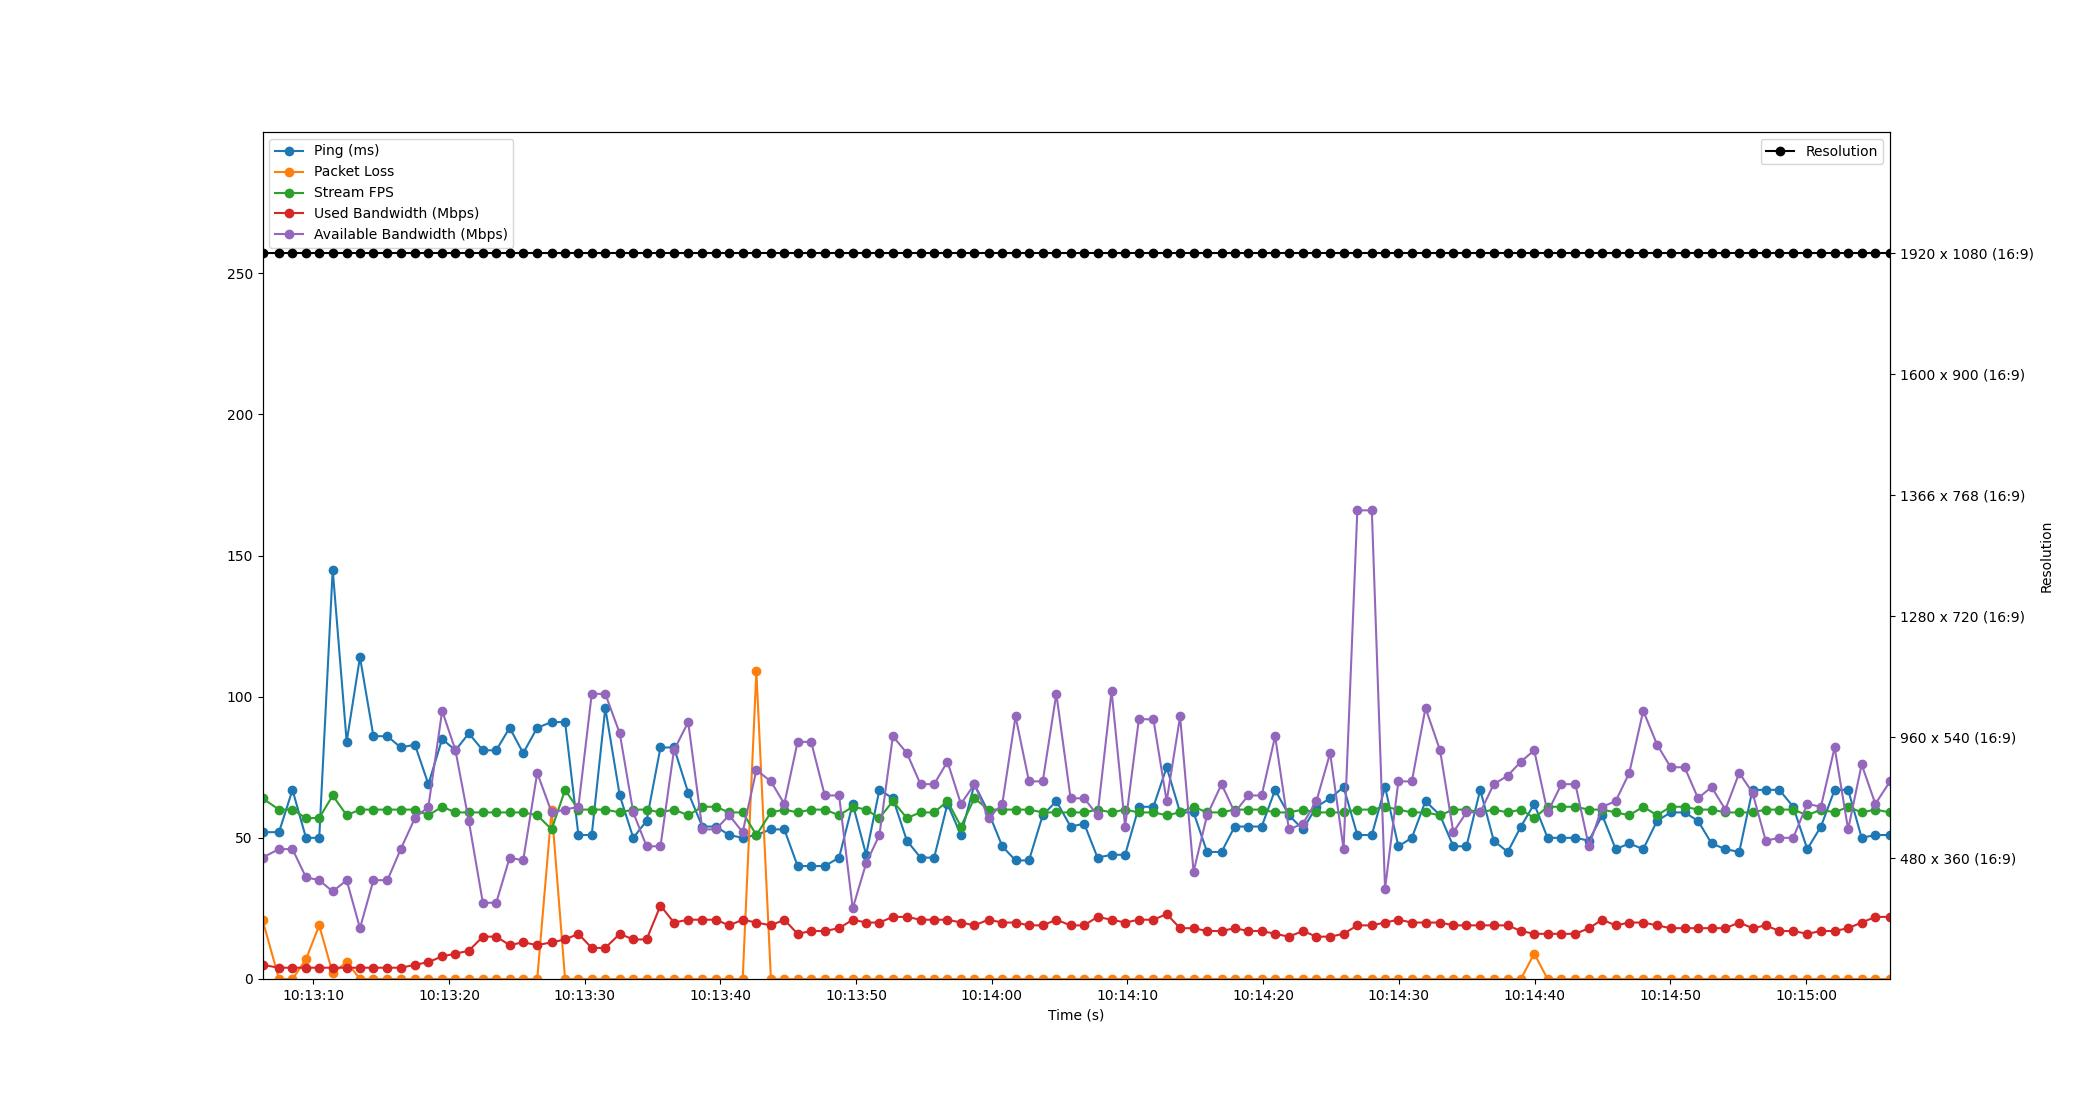

The table this chart was drawn from, first rows:
Time, Timestamp, Ping, Packet Loss, Stream FPS, Used Bandwidth, Resolution, Available Bandwidth
4.76837158203125e-06, 2023-07-12 10:13:06.259470, 52, 21, 64, 5, 1920 x 1080 (16:9), 43
1.215, 2023-07-12 10:13:07.474447, 52, 0, 60, 4, 1920 x 1080 (16:9), 46
2.209, 2023-07-12 10:13:08.468876, 67, 0, 60, 4, 1920 x 1080 (16:9), 46
3.204, 2023-07-12 10:13:09.463576, 50, 7, 57, 4, 1920 x 1080 (16:9), 36
4.18, 2023-07-12 10:13:10.439685, 50, 19, 57, 4, 1920 x 1080 (16:9), 35
5.173, 2023-07-12 10:13:11.432473, 145, 2, 65, 4, 1920 x 1080 (16:9), 31
6.203, 2023-07-12 10:13:12.462132, 84, 6, 58, 4, 1920 x 1080 (16:9), 35
7.183, 2023-07-12 10:13:13.442013, 114, 0, 60, 4, 1920 x 1080 (16:9), 18
8.173, 2023-07-12 10:13:14.432904, 86, 0, 60, 4, 1920 x 1080 (16:9), 35
9.207, 2023-07-12 10:13:15.466654, 86, 0, 60, 4, 1920 x 1080 (16:9), 35
10.19, 2023-07-12 10:13:16.445226, 82, 0, 60, 4, 1920 x 1080 (16:9), 46
11.23, 2023-07-12 10:13:17.490964, 83, 0, 60, 5, 1920 x 1080 (16:9), 57
12.22, 2023-07-12 10:13:18.482291, 69, 0, 58, 6, 1920 x 1080 (16:9), 61
13.24, 2023-07-12 10:13:19.498444, 85, 0, 61, 8, 1920 x 1080 (16:9), 95
14.22, 2023-07-12 10:13:20.478428, 81, 0, 59, 9, 1920 x 1080 (16:9), 81
15.2, 2023-07-12 10:13:21.460813, 87, 0, 59, 10, 1920 x 1080 (16:9), 56
16.24, 2023-07-12 10:13:22.496625, 81, 0, 59, 15, 1920 x 1080 (16:9), 27
17.22, 2023-07-12 10:13:23.482961, 81, 0, 59, 15, 1920 x 1080 (16:9), 27
18.21, 2023-07-12 10:13:24.472815, 89, 0, 59, 12, 1920 x 1080 (16:9), 43
19.21, 2023-07-12 10:13:25.468808, 80, 0, 59, 13, 1920 x 1080 (16:9), 42
20.24, 2023-07-12 10:13:26.503648, 89, 0, 58, 12, 1920 x 1080 (16:9), 73
21.31, 2023-07-12 10:13:27.567738, 91, 60, 53, 13, 1920 x 1080 (16:9), 59
22.3, 2023-07-12 10:13:28.556803, 91, 0, 67, 14, 1920 x 1080 (16:9), 60
23.28, 2023-07-12 10:13:29.539610, 51, 0, 60, 16, 1920 x 1080 (16:9), 61
24.26, 2023-07-12 10:13:30.520803, 51, 0, 60, 11, 1920 x 1080 (16:9), 101
25.26, 2023-07-12 10:13:31.520802, 96, 0, 60, 11, 1920 x 1080 (16:9), 101
26.33, 2023-07-12 10:13:32.584800, 65, 0, 59, 16, 1920 x 1080 (16:9), 87
27.32, 2023-07-12 10:13:33.580319, 50, 0, 60, 14, 1920 x 1080 (16:9), 59
28.3, 2023-07-12 10:13:34.560802, 56, 0, 60, 14, 1920 x 1080 (16:9), 47
29.33, 2023-07-12 10:13:35.584823, 82, 0, 59, 26, 1920 x 1080 (16:9), 47
30.32, 2023-07-12 10:13:36.578526, 82, 0, 60, 20, 1920 x 1080 (16:9), 81
31.37, 2023-07-12 10:13:37.628854, 66, 0, 58, 21, 1920 x 1080 (16:9), 91
32.41, 2023-07-12 10:13:38.670982, 54, 0, 61, 21, 1920 x 1080 (16:9), 53
33.4, 2023-07-12 10:13:39.659883, 54, 0, 61, 21, 1920 x 1080 (16:9), 53
34.39, 2023-07-12 10:13:40.647186, 51, 0, 59, 19, 1920 x 1080 (16:9), 58
35.38, 2023-07-12 10:13:41.644236, 50, 0, 59, 21, 1920 x 1080 (16:9), 52
36.39, 2023-07-12 10:13:42.651330, 51, 109, 51, 20, 1920 x 1080 (16:9), 74
37.47, 2023-07-12 10:13:43.726221, 53, 0, 59, 19, 1920 x 1080 (16:9), 70
38.45, 2023-07-12 10:13:44.712823, 53, 0, 60, 21, 1920 x 1080 (16:9), 62
39.43, 2023-07-12 10:13:45.691496, 40, 0, 59, 16, 1920 x 1080 (16:9), 84
40.43, 2023-07-12 10:13:46.688821, 40, 0, 60, 17, 1920 x 1080 (16:9), 84
41.43, 2023-07-12 10:13:47.692735, 40, 0, 60, 17, 1920 x 1080 (16:9), 65
42.49, 2023-07-12 10:13:48.748823, 43, 0, 58, 18, 1920 x 1080 (16:9), 65
43.49, 2023-07-12 10:13:49.752828, 62, 0, 61, 21, 1920 x 1080 (16:9), 25
44.48, 2023-07-12 10:13:50.740875, 44, 0, 60, 20, 1920 x 1080 (16:9), 41
45.46, 2023-07-12 10:13:51.718961, 67, 0, 57, 20, 1920 x 1080 (16:9), 51
46.45, 2023-07-12 10:13:52.711634, 64, 0, 63, 22, 1920 x 1080 (16:9), 86
47.48, 2023-07-12 10:13:53.743110, 49, 0, 57, 22, 1920 x 1080 (16:9), 80
48.49, 2023-07-12 10:13:54.747484, 43, 0, 59, 21, 1920 x 1080 (16:9), 69
49.49, 2023-07-12 10:13:55.753801, 43, 0, 59, 21, 1920 x 1080 (16:9), 69
50.47, 2023-07-12 10:13:56.733932, 62, 0, 63, 21, 1920 x 1080 (16:9), 77
51.47, 2023-07-12 10:13:57.727161, 51, 0, 54, 20, 1920 x 1080 (16:9), 62
52.46, 2023-07-12 10:13:58.720844, 69, 0, 64, 19, 1920 x 1080 (16:9), 69
53.5, 2023-07-12 10:13:59.762736, 59, 0, 60, 21, 1920 x 1080 (16:9), 57
54.51, 2023-07-12 10:14:00.772802, 47, 0, 60, 20, 1920 x 1080 (16:9), 62
55.49, 2023-07-12 10:14:01.751754, 42, 0, 60, 20, 1920 x 1080 (16:9), 93
56.48, 2023-07-12 10:14:02.740650, 42, 0, 60, 19, 1920 x 1080 (16:9), 70
57.5, 2023-07-12 10:14:03.754889, 58, 0, 59, 19, 1920 x 1080 (16:9), 70
58.5, 2023-07-12 10:14:04.756689, 63, 0, 59, 21, 1920 x 1080 (16:9), 101
59.55, 2023-07-12 10:14:05.806674, 54, 0, 59, 19, 1920 x 1080 (16:9), 64
... 60 more rows
